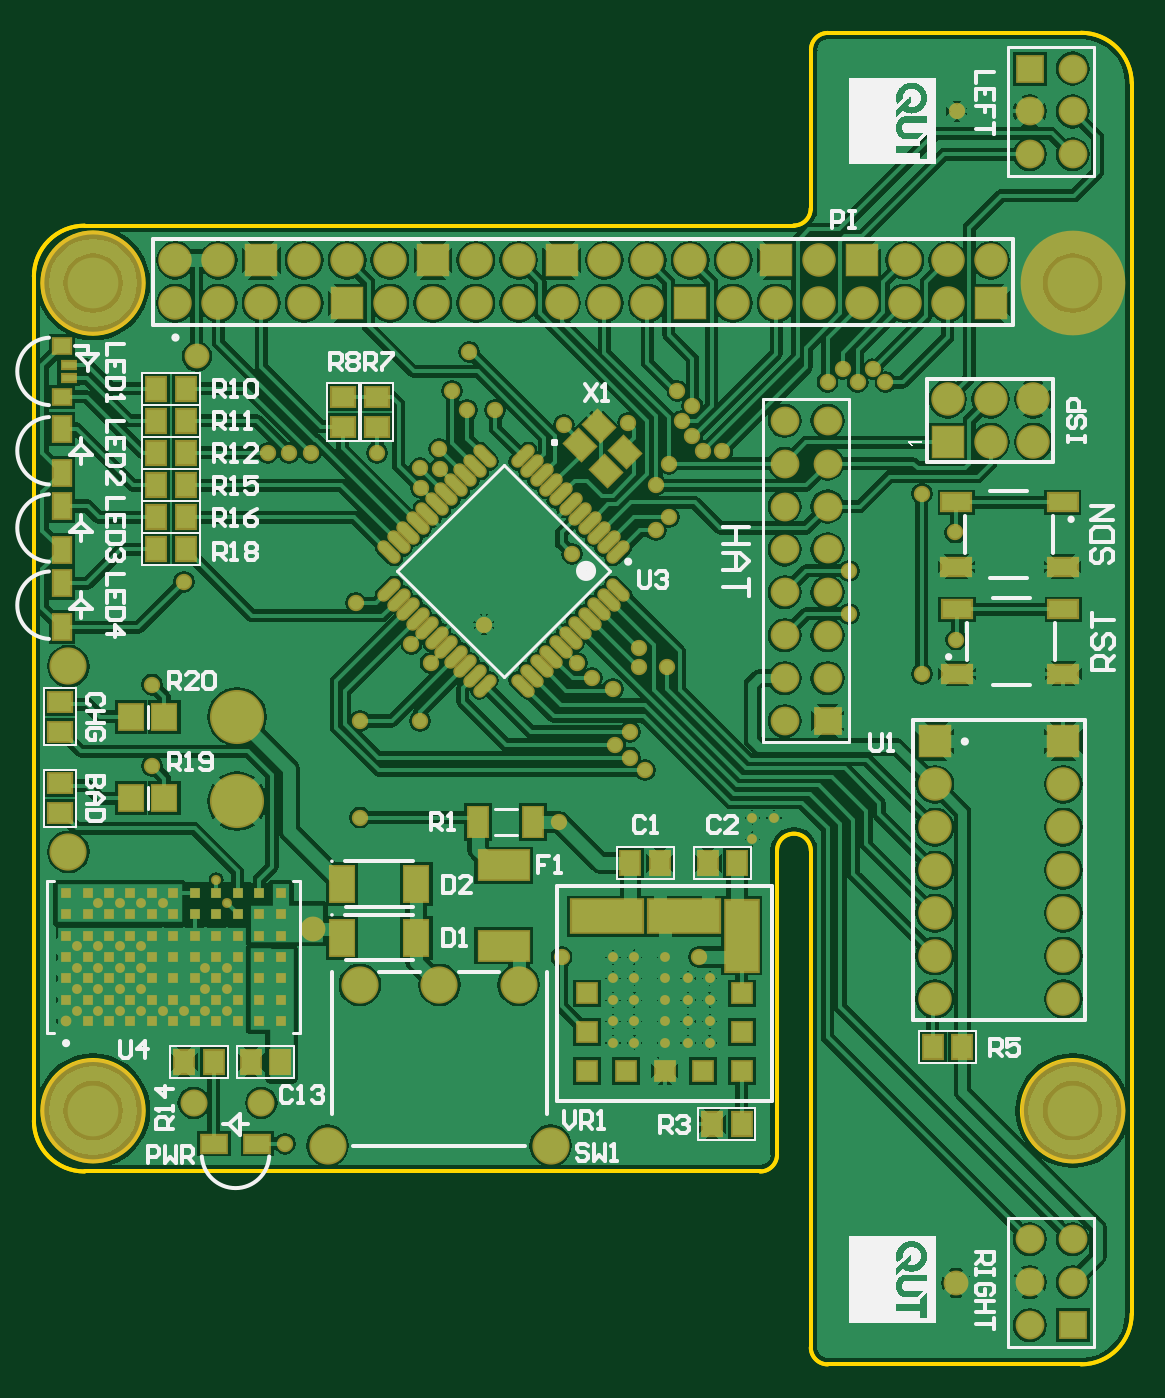
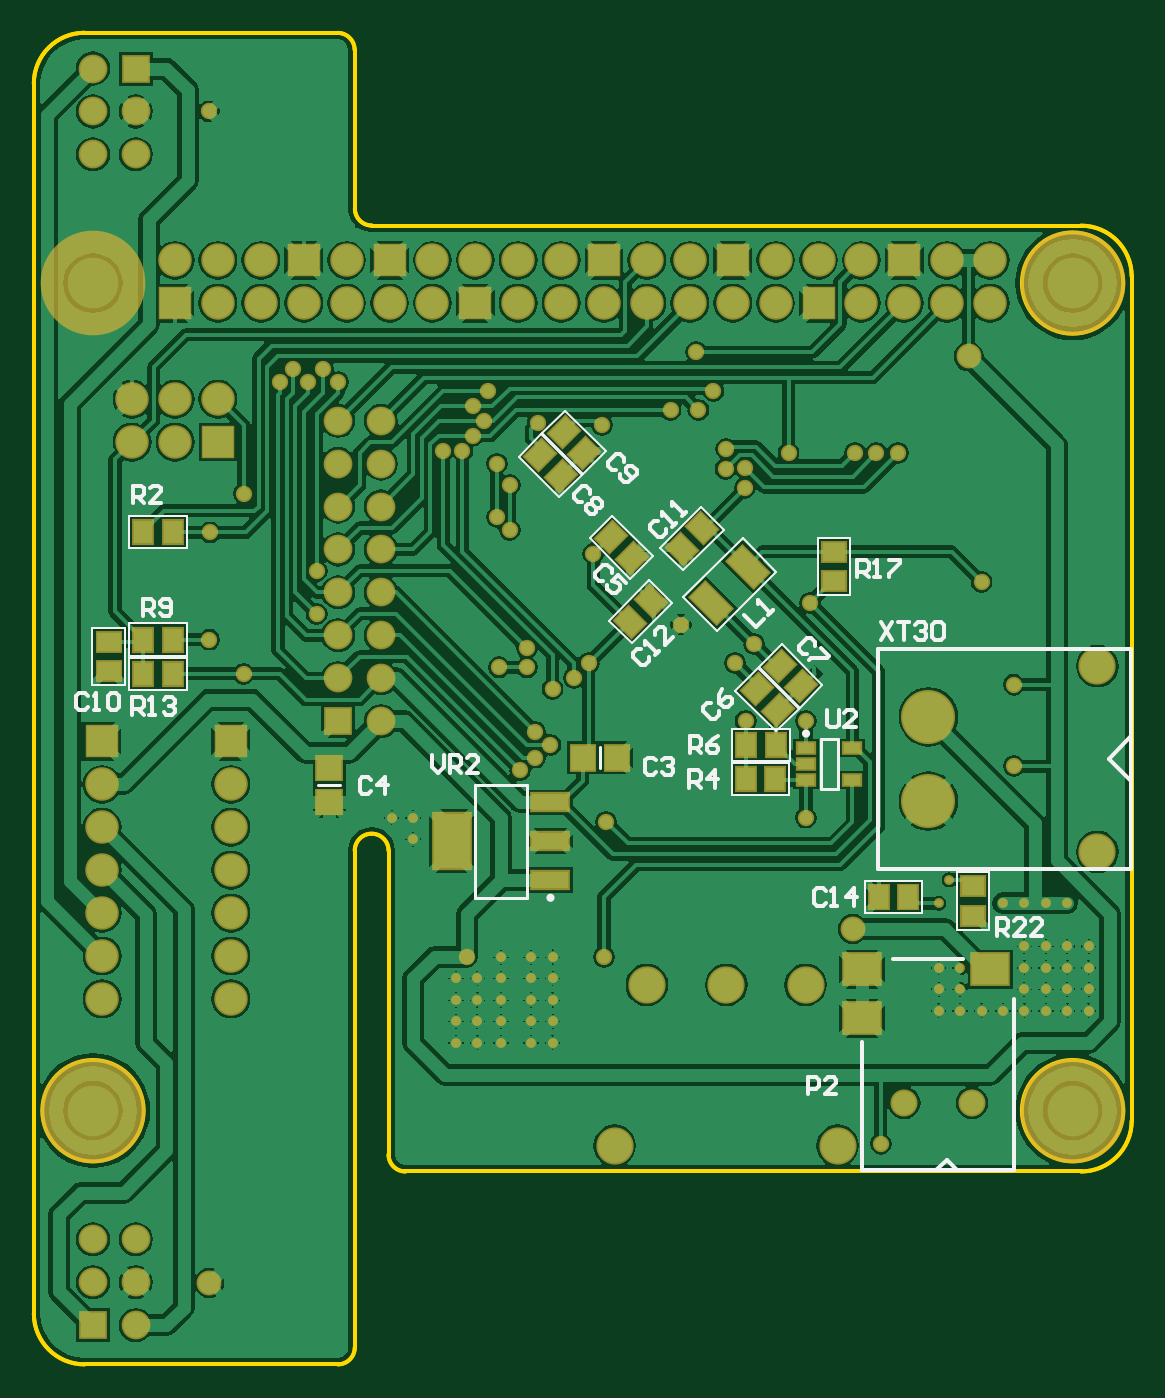
Circuit board: 10 layer files. Board 65.0 x 78.8 mm.
- bottom_copper: PenguinPi.GBL (110940 bytes)
- bottom_silk: PenguinPi.GBO (9298 bytes)
- paste: PenguinPi.GBP (2447 bytes)
- bottom_mask: PenguinPi.GBS (7165 bytes)
- outline: PenguinPi.GKO (996 bytes)
- outline: PenguinPi.GM1 (839 bytes)
- top_copper: PenguinPi.GTL (121132 bytes)
- top_silk: PenguinPi.GTO (177407 bytes)
- paste: PenguinPi.GTP (5421 bytes)
- top_mask: PenguinPi.GTS (10207 bytes)

=== bottom_copper: PenguinPi.GBL (110940 bytes, source omitted) ===
=== bottom_silk: PenguinPi.GBO (9298 bytes, source omitted) ===
=== paste: PenguinPi.GBP ===
G04 Layer_Color=128*
%FSLAX25Y25*%
%MOIN*%
G70*
G01*
G75*
%ADD10R,0.04528X0.05512*%
%ADD14R,0.05315X0.04528*%
%ADD18R,0.04528X0.05315*%
G04:AMPARAMS|DCode=24|XSize=55.12mil|YSize=45.28mil|CornerRadius=0mil|HoleSize=0mil|Usage=FLASHONLY|Rotation=315.000|XOffset=0mil|YOffset=0mil|HoleType=Round|Shape=Rectangle|*
%AMROTATEDRECTD24*
4,1,4,-0.03550,0.00348,-0.00348,0.03550,0.03550,-0.00348,0.00348,-0.03550,-0.03550,0.00348,0.0*
%
%ADD24ROTATEDRECTD24*%

%ADD29R,0.05512X0.05906*%
%ADD50P,0.01414X4X360.0*%
%ADD51R,0.03937X0.02362*%
G04:AMPARAMS|DCode=52|XSize=49.21mil|YSize=86.61mil|CornerRadius=0mil|HoleSize=0mil|Usage=FLASHONLY|Rotation=315.000|XOffset=0mil|YOffset=0mil|HoleType=Round|Shape=Rectangle|*
%AMROTATEDRECTD52*
4,1,4,-0.04802,-0.01322,0.01322,0.04802,0.04802,0.01322,-0.01322,-0.04802,-0.04802,-0.01322,0.0*
%
%ADD52ROTATEDRECTD52*%

G04:AMPARAMS|DCode=53|XSize=55.12mil|YSize=45.28mil|CornerRadius=0mil|HoleSize=0mil|Usage=FLASHONLY|Rotation=225.000|XOffset=0mil|YOffset=0mil|HoleType=Round|Shape=Rectangle|*
%AMROTATEDRECTD53*
4,1,4,0.00348,0.03550,0.03550,0.00348,-0.00348,-0.03550,-0.03550,-0.00348,0.00348,0.03550,0.0*
%
%ADD53ROTATEDRECTD53*%

%ADD54R,0.05512X0.04528*%
%ADD55R,0.08661X0.07087*%
%ADD56R,0.08465X0.03937*%
%ADD57R,0.08465X0.12795*%
%ADD58R,0.05906X0.05512*%
D10*
X52055Y64000D02*
D03*
X58945D02*
D03*
D14*
X69500Y137555D02*
D03*
Y144445D02*
D03*
X37000Y59610D02*
D03*
Y66500D02*
D03*
D18*
X230445Y149000D02*
D03*
X223555D02*
D03*
X89945Y91500D02*
D03*
X83055D02*
D03*
X83000Y99500D02*
D03*
X89890D02*
D03*
X230445Y124000D02*
D03*
X223555D02*
D03*
X230445Y116000D02*
D03*
X223555D02*
D03*
D24*
X87436Y112436D02*
D03*
X82564Y107564D02*
D03*
X81936Y117936D02*
D03*
X77064Y113064D02*
D03*
X121436Y147936D02*
D03*
X116564Y143064D02*
D03*
X137936Y166936D02*
D03*
X133064Y162064D02*
D03*
X132436Y172436D02*
D03*
X127564Y167564D02*
D03*
D29*
X120063Y96500D02*
D03*
X127937D02*
D03*
D50*
X73956Y116044D02*
D03*
X75000Y115000D02*
D03*
D51*
X75913Y98740D02*
D03*
Y95000D02*
D03*
Y91260D02*
D03*
X65087D02*
D03*
Y98740D02*
D03*
D52*
X89518Y141000D02*
D03*
X98009Y132509D02*
D03*
D53*
X116936Y128064D02*
D03*
X112064Y132936D02*
D03*
X100064Y149936D02*
D03*
X104936Y145064D02*
D03*
D54*
X238500Y123445D02*
D03*
Y116555D02*
D03*
D55*
X32921Y47102D02*
D03*
X62843D02*
D03*
Y35685D02*
D03*
D56*
X135484Y67945D02*
D03*
Y77000D02*
D03*
Y86055D02*
D03*
D57*
X158516Y77000D02*
D03*
D58*
X187000Y93937D02*
D03*
Y86063D02*
D03*
M02*

=== bottom_mask: PenguinPi.GBS (7165 bytes, source omitted) ===
=== outline: PenguinPi.GKO ===
G04 Layer_Color=16711935*
%FSLAX25Y25*%
%MOIN*%
G70*
G01*
G75*
%ADD31C,0.01000*%
D31*
X185072Y265400D02*
G03*
X181135Y261463I0J-3937D01*
G01*
X177132Y220505D02*
G03*
X181069Y224442I0J3937D01*
G01*
X255911Y253622D02*
G03*
X244100Y265433I-11811J0D01*
G01*
X244094Y-44961D02*
G03*
X255906Y-33150I0J11811D01*
G01*
X181102Y-41024D02*
G03*
X185039Y-44961I3937J0D01*
G01*
X181102Y74803D02*
G03*
X173228Y74803I-3937J0D01*
G01*
X11811Y220472D02*
G03*
X0Y208661I0J-11811D01*
G01*
Y11811D02*
G03*
X11811Y0I11811J0D01*
G01*
X25591Y207087D02*
G03*
X25591Y207087I-11811J0D01*
G01*
X253944Y14173D02*
G03*
X253944Y14173I-11818J0D01*
G01*
X25597D02*
G03*
X25597Y14173I-11818J0D01*
G01*
X169291Y0D02*
G03*
X173228Y3937I0J3937D01*
G01*
X181102Y224442D02*
Y261463D01*
X185072Y265433D02*
X244100D01*
X185039Y-44961D02*
X244094D01*
X181102Y-41024D02*
Y74803D01*
X173228Y3937D02*
Y74803D01*
X11811Y0D02*
X169291D01*
X0Y11811D02*
Y147638D01*
Y208661D01*
X11811Y220472D02*
X177132D01*
X255906Y-33150D02*
Y253622D01*
M02*

=== outline: PenguinPi.GM1 ===
G04 Layer_Color=16711935*
%FSLAX25Y25*%
%MOIN*%
G70*
G01*
G75*
%ADD31C,0.01000*%
D31*
X169291Y0D02*
G03*
X173228Y3937I0J3937D01*
G01*
X185072Y265400D02*
G03*
X181135Y261463I0J-3937D01*
G01*
X177132Y220505D02*
G03*
X181069Y224442I0J3937D01*
G01*
X255911Y253622D02*
G03*
X244100Y265433I-11811J0D01*
G01*
X244094Y-44961D02*
G03*
X255906Y-33150I0J11811D01*
G01*
X181102Y-41024D02*
G03*
X185039Y-44961I3937J0D01*
G01*
X181102Y74803D02*
G03*
X173228Y74803I-3937J0D01*
G01*
X11811Y220472D02*
G03*
X0Y208661I0J-11811D01*
G01*
Y11811D02*
G03*
X11811Y0I11811J0D01*
G01*
X181102Y224442D02*
Y261463D01*
X185072Y265433D02*
X244100D01*
X185039Y-44961D02*
X244094D01*
X181102Y-41024D02*
Y74803D01*
X173228Y3937D02*
Y74803D01*
X11811Y0D02*
X169291D01*
X0Y11811D02*
Y147638D01*
Y208661D01*
X11811Y220472D02*
X177132D01*
X255906Y-33150D02*
Y253622D01*
M02*

=== top_copper: PenguinPi.GTL (121132 bytes, source omitted) ===
=== top_silk: PenguinPi.GTO (177407 bytes, source omitted) ===
=== paste: PenguinPi.GTP ===
G04 Layer_Color=8421504*
%FSLAX25Y25*%
%MOIN*%
G70*
G01*
G75*
%ADD10R,0.04528X0.05512*%
%ADD11R,0.05512X0.08268*%
%ADD12C,0.02500*%
%ADD13R,0.02500X0.02500*%
%ADD14R,0.05315X0.04528*%
G04:AMPARAMS|DCode=15|XSize=21.65mil|YSize=57.09mil|CornerRadius=0mil|HoleSize=0mil|Usage=FLASHONLY|Rotation=315.000|XOffset=0mil|YOffset=0mil|HoleType=Round|Shape=Round|*
%AMOVALD15*
21,1,0.03543,0.02165,0.00000,0.00000,45.0*
1,1,0.02165,-0.01253,-0.01253*
1,1,0.02165,0.01253,0.01253*
%
%ADD15OVALD15*%

G04:AMPARAMS|DCode=16|XSize=21.65mil|YSize=57.09mil|CornerRadius=0mil|HoleSize=0mil|Usage=FLASHONLY|Rotation=225.000|XOffset=0mil|YOffset=0mil|HoleType=Round|Shape=Round|*
%AMOVALD16*
21,1,0.03543,0.02165,0.00000,0.00000,315.0*
1,1,0.02165,-0.01253,0.01253*
1,1,0.02165,0.01253,-0.01253*
%
%ADD16OVALD16*%

%ADD17R,0.06693X0.03937*%
%ADD18R,0.04528X0.05315*%
%ADD19R,0.04528X0.06890*%
%ADD20R,0.04500X0.04500*%
%ADD21R,0.16500X0.07500*%
%ADD22R,0.07500X0.16500*%
%ADD23R,0.03937X0.05906*%
G04:AMPARAMS|DCode=24|XSize=55.12mil|YSize=45.28mil|CornerRadius=0mil|HoleSize=0mil|Usage=FLASHONLY|Rotation=315.000|XOffset=0mil|YOffset=0mil|HoleType=Round|Shape=Rectangle|*
%AMROTATEDRECTD24*
4,1,4,-0.03550,0.00348,-0.00348,0.03550,0.03550,-0.00348,0.00348,-0.03550,-0.03550,0.00348,0.0*
%
%ADD24ROTATEDRECTD24*%

%ADD25R,0.03150X0.01575*%
%ADD26R,0.03937X0.03543*%
%ADD27R,0.11614X0.06614*%
%ADD28R,0.05906X0.03937*%
%ADD29R,0.05512X0.05906*%
D10*
X50555Y25500D02*
D03*
X57445D02*
D03*
X145945Y72000D02*
D03*
X139055D02*
D03*
X157055D02*
D03*
X163945D02*
D03*
D11*
X71839Y67000D02*
D03*
X89161D02*
D03*
X71839Y54500D02*
D03*
X89161D02*
D03*
D12*
X7500Y35000D02*
D03*
D13*
Y40000D02*
D03*
Y45000D02*
D03*
Y50000D02*
D03*
Y55000D02*
D03*
Y60000D02*
D03*
Y65000D02*
D03*
X12500Y35000D02*
D03*
Y40000D02*
D03*
Y45000D02*
D03*
Y50000D02*
D03*
Y55000D02*
D03*
Y60000D02*
D03*
Y65000D02*
D03*
X17500Y35000D02*
D03*
Y40000D02*
D03*
Y45000D02*
D03*
Y50000D02*
D03*
Y55000D02*
D03*
Y60000D02*
D03*
Y65000D02*
D03*
X22500Y35000D02*
D03*
Y40000D02*
D03*
Y45000D02*
D03*
Y50000D02*
D03*
Y55000D02*
D03*
Y60000D02*
D03*
Y65000D02*
D03*
X27500Y35000D02*
D03*
Y40000D02*
D03*
Y45000D02*
D03*
Y50000D02*
D03*
Y55000D02*
D03*
Y60000D02*
D03*
Y65000D02*
D03*
X32500Y35000D02*
D03*
Y40000D02*
D03*
Y45000D02*
D03*
Y50000D02*
D03*
Y55000D02*
D03*
Y60000D02*
D03*
Y65000D02*
D03*
X37500Y35000D02*
D03*
Y40000D02*
D03*
Y45000D02*
D03*
Y50000D02*
D03*
Y55000D02*
D03*
Y60000D02*
D03*
Y65000D02*
D03*
X42500Y35000D02*
D03*
Y40000D02*
D03*
Y45000D02*
D03*
Y50000D02*
D03*
Y55000D02*
D03*
Y60000D02*
D03*
Y65000D02*
D03*
X47500Y35000D02*
D03*
Y40000D02*
D03*
Y45000D02*
D03*
Y50000D02*
D03*
Y55000D02*
D03*
Y60000D02*
D03*
Y65000D02*
D03*
X52500Y35000D02*
D03*
Y40000D02*
D03*
Y45000D02*
D03*
Y50000D02*
D03*
Y55000D02*
D03*
Y60000D02*
D03*
Y65000D02*
D03*
X57500Y35000D02*
D03*
Y40000D02*
D03*
Y45000D02*
D03*
Y50000D02*
D03*
Y55000D02*
D03*
Y60000D02*
D03*
Y65000D02*
D03*
D14*
X80000Y173555D02*
D03*
Y180445D02*
D03*
X72000Y173555D02*
D03*
Y180445D02*
D03*
X6000Y83555D02*
D03*
Y90445D02*
D03*
Y102555D02*
D03*
Y109445D02*
D03*
D15*
X136225Y144454D02*
D03*
X133998Y146681D02*
D03*
X131771Y148908D02*
D03*
X129544Y151136D02*
D03*
X127317Y153363D02*
D03*
X125090Y155590D02*
D03*
X122863Y157817D02*
D03*
X120635Y160044D02*
D03*
X118408Y162271D02*
D03*
X116181Y164498D02*
D03*
X113954Y166725D02*
D03*
X82775Y135546D02*
D03*
X85002Y133319D02*
D03*
X87229Y131092D02*
D03*
X89456Y128865D02*
D03*
X91683Y126637D02*
D03*
X93910Y124410D02*
D03*
X96137Y122183D02*
D03*
X98365Y119956D02*
D03*
X100592Y117729D02*
D03*
X102819Y115502D02*
D03*
X105046Y113275D02*
D03*
D16*
Y166725D02*
D03*
X102819Y164498D02*
D03*
X100592Y162271D02*
D03*
X98365Y160044D02*
D03*
X96137Y157817D02*
D03*
X93910Y155590D02*
D03*
X91683Y153363D02*
D03*
X89456Y151136D02*
D03*
X87229Y148908D02*
D03*
X85002Y146681D02*
D03*
X82775Y144454D02*
D03*
X113954Y113275D02*
D03*
X116181Y115502D02*
D03*
X118408Y117729D02*
D03*
X120635Y119956D02*
D03*
X122863Y122183D02*
D03*
X125090Y124410D02*
D03*
X127317Y126637D02*
D03*
X129544Y128865D02*
D03*
X131771Y131092D02*
D03*
X133998Y133319D02*
D03*
X136225Y135546D02*
D03*
D17*
X215000Y141000D02*
D03*
X239803D02*
D03*
X215000Y155961D02*
D03*
X239803D02*
D03*
X240000Y131000D02*
D03*
X215197D02*
D03*
X240000Y116039D02*
D03*
X215197D02*
D03*
D18*
X209555Y29000D02*
D03*
X216445D02*
D03*
X28555Y152500D02*
D03*
X35445D02*
D03*
X28555Y160000D02*
D03*
X35445D02*
D03*
X28555Y175000D02*
D03*
X35445D02*
D03*
X28555Y167500D02*
D03*
X35445D02*
D03*
X28555Y182500D02*
D03*
X35445D02*
D03*
X28555Y145000D02*
D03*
X35445D02*
D03*
X158055Y11000D02*
D03*
X164945D02*
D03*
X41945Y25500D02*
D03*
X35055D02*
D03*
D19*
X103602Y81500D02*
D03*
X116398D02*
D03*
D20*
X129000Y23500D02*
D03*
X138000D02*
D03*
X129000Y32500D02*
D03*
Y41500D02*
D03*
X156000Y23500D02*
D03*
X147000D02*
D03*
X165000D02*
D03*
Y41500D02*
D03*
Y32500D02*
D03*
D21*
X133500Y59500D02*
D03*
X151500D02*
D03*
D22*
X165000Y55000D02*
D03*
D23*
X6500Y144882D02*
D03*
Y155118D02*
D03*
Y162882D02*
D03*
Y173118D02*
D03*
Y126882D02*
D03*
Y137118D02*
D03*
D24*
X131665Y173789D02*
D03*
X133335Y163211D02*
D03*
X137789Y167665D02*
D03*
X127211Y169335D02*
D03*
D25*
X8075Y188075D02*
D03*
Y184925D02*
D03*
D26*
X6500Y192405D02*
D03*
Y180595D02*
D03*
D27*
X109500Y52591D02*
D03*
Y71409D02*
D03*
D28*
X52118Y6500D02*
D03*
X41882D02*
D03*
D29*
X22563Y87000D02*
D03*
X30437D02*
D03*
X22563Y106000D02*
D03*
X30437D02*
D03*
M02*

=== top_mask: PenguinPi.GTS (10207 bytes, source omitted) ===
